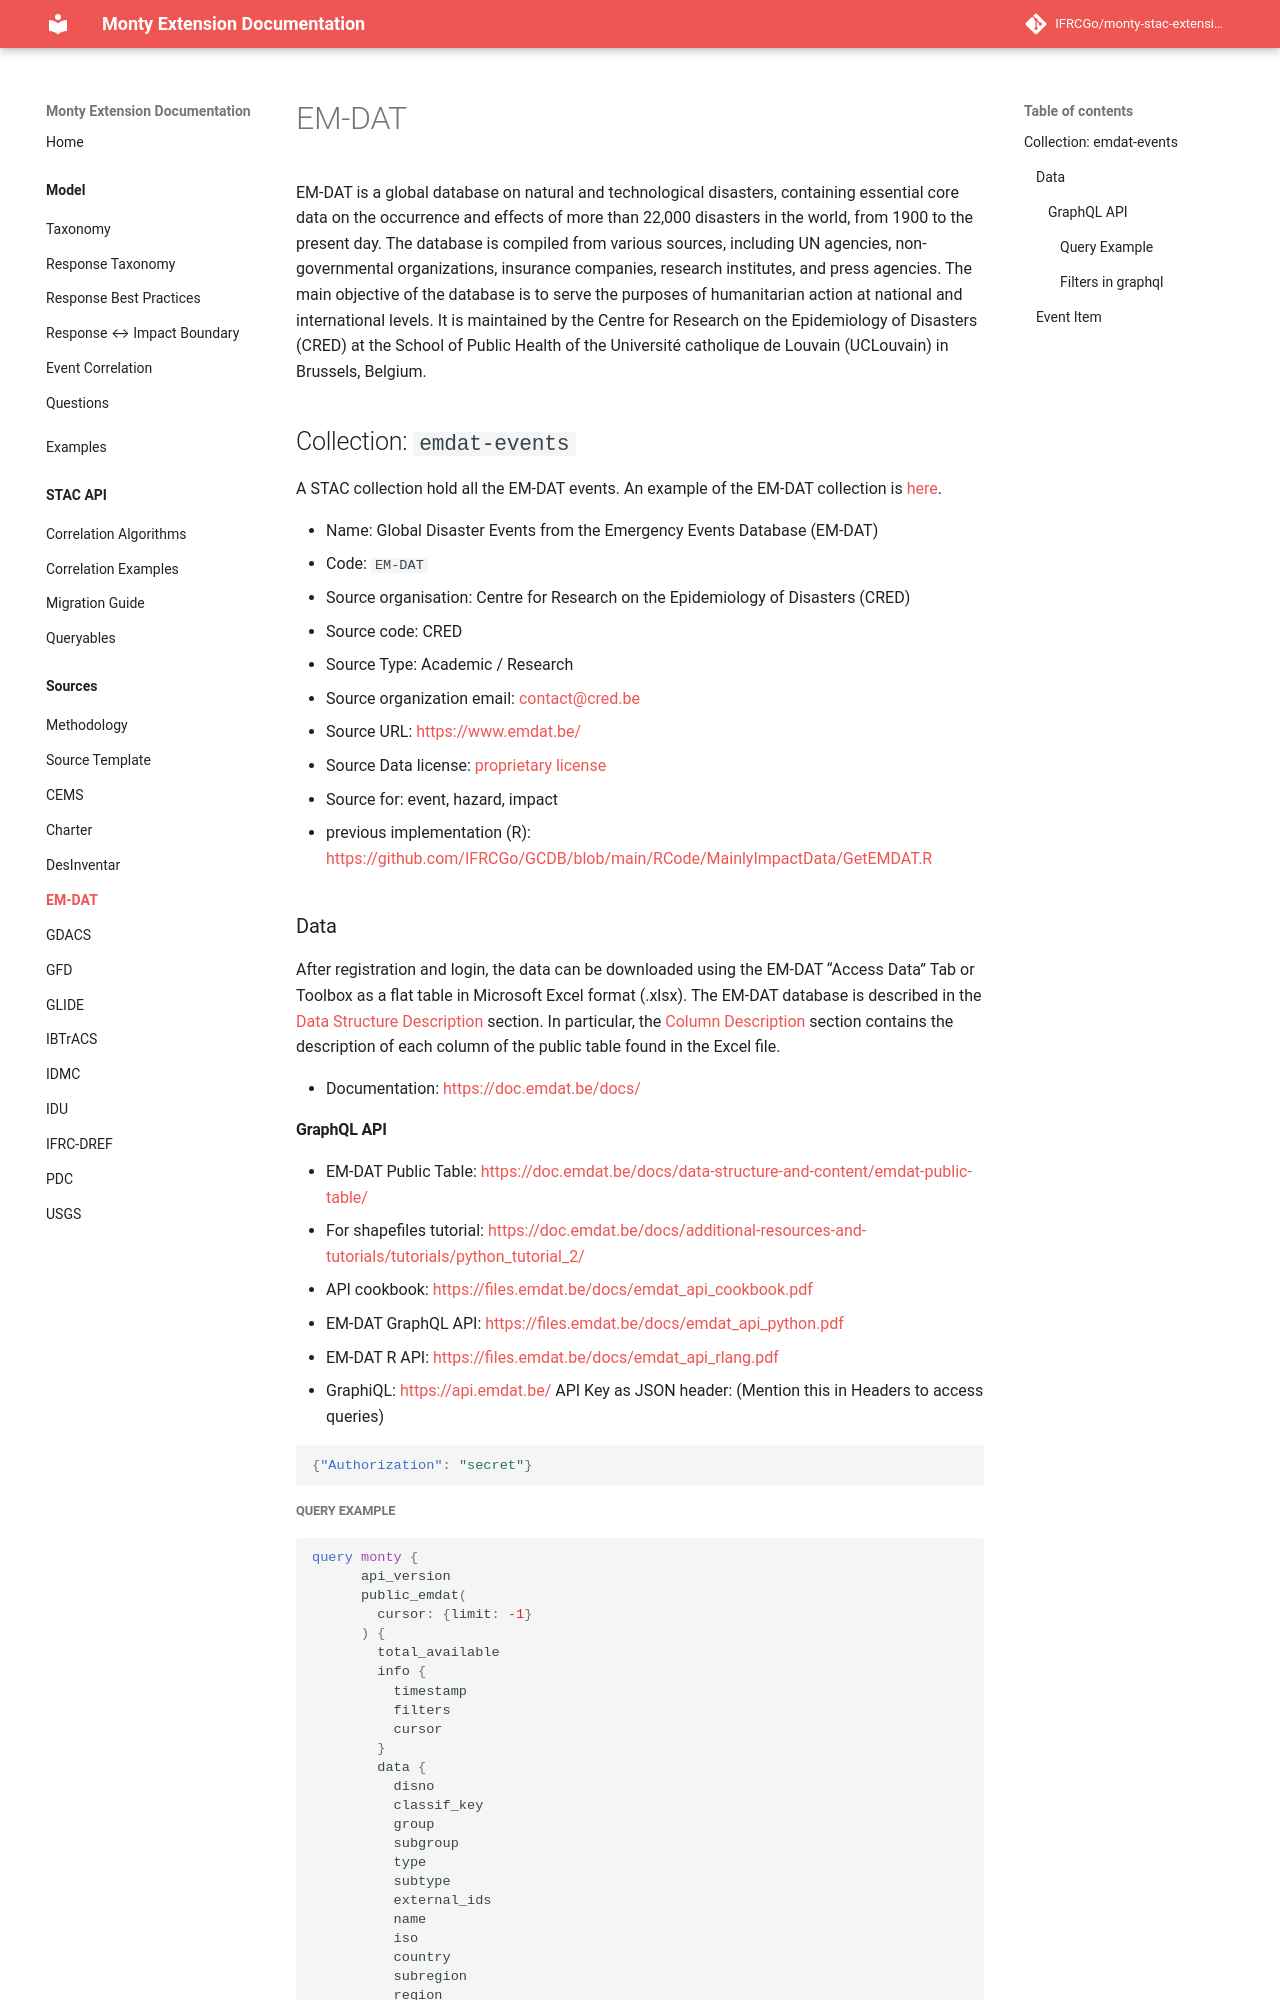

repository: IFRCGo/monty-stac-extension · page: model/sources/EM-DAT/index.html · generator: mkdocs

# EM-DAT

EM-DAT is a global database on natural and technological disasters, containing essential core data on the occurrence and effects of more than 22,000 disasters in the world, from 1900 to the present day. The database is compiled from various sources, including UN agencies, non-governmental organizations, insurance companies, research institutes, and press agencies. The main objective of the database is to serve the purposes of humanitarian action at national and international levels. It is maintained by the Centre for Research on the Epidemiology of Disasters (CRED) at the School of Public Health of the Université catholique de Louvain (UCLouvain) in Brussels, Belgium.

## Collection: `emdat-events`

A STAC collection hold all the EM-DAT events. An example of the EM-DAT collection is [here](https://github.com/IFRCGo/monty-stac-extension/tree/main/examples/emdat-events/emdat-events.json).

- Name: Global Disaster Events from the Emergency Events Database (EM-DAT)
- Code: `EM-DAT`
- Source organisation: Centre for Research on the Epidemiology of Disasters (CRED)
- Source code: CRED
- Source Type: Academic / Research
- Source organization email: <contact@cred.be>
- Source URL: <https://www.emdat.be/>
- Source Data license: [proprietary license](https://doc.emdat.be/docs/legal/terms-of-use/)
- Source for: event, hazard, impact

- previous implementation (R): <https://github.com/IFRCGo/GCDB/blob/main/RCode/MainlyImpactData/GetEMDAT.R>

### Data

After registration and login, the data can be downloaded using the EM-DAT “Access Data” Tab or Toolbox as a flat table in Microsoft Excel format (.xlsx). The EM-DAT database is described in the [Data Structure Description](https://doc.emdat.be/docs/data-structure-and-content/) section. In particular, the [Column Description](https://doc.emdat.be/docs/data-structure-and-content/emdat-public-table/#column-description) section contains the description of each column of the public table found in the Excel file.

- Documentation: <https://doc.emdat.be/docs/>

#### GraphQL API

- EM-DAT Public Table: <https://doc.emdat.be/docs/data-structure-and-content/emdat-public-table/>
- For shapefiles tutorial: <https://doc.emdat.be/docs/additional-resources-and-tutorials/tutorials/python_tutorial_2/>
- API cookbook: <https://files.emdat.be/docs/emdat_api_cookbook.pdf>
- EM-DAT GraphQL API: <https://files.emdat.be/docs/emdat_api_python.pdf>
- EM-DAT R API: <https://files.emdat.be/docs/emdat_api_rlang.pdf>
- GraphiQL: <https://api.emdat.be/>
API Key as JSON header: (Mention this in Headers to access queries)

```json
{"Authorization": "secret"}
```

##### Query Example

```graphql
query monty {
      api_version
      public_emdat(
        cursor: {limit: -1}
      ) {
        total_available
        info {
          timestamp
          filters
          cursor
        }
        data {
          disno
          classif_key
          group
          subgroup
          type
          subtype
          external_ids
          name
          iso
          country
          subregion
          region
          location
          origin
          associated_types
          ofda_response
          appeal
          declaration
          aid_contribution
          magnitude
          magnitude_scale
          latitude
          longitude
          river_basin
          start_year
          start_month
          start_day
          end_year
          end_month
          end_day
          total_deaths
          no_injured
          no_affected
          no_homeless
          total_affected
          reconstr_dam
          reconstr_dam_adj
          insur_dam
          insur_dam_adj
          total_dam
          total_dam_adj
          cpi
          admin_units
          entry_date
          last_update
        }
      }
    }
```
